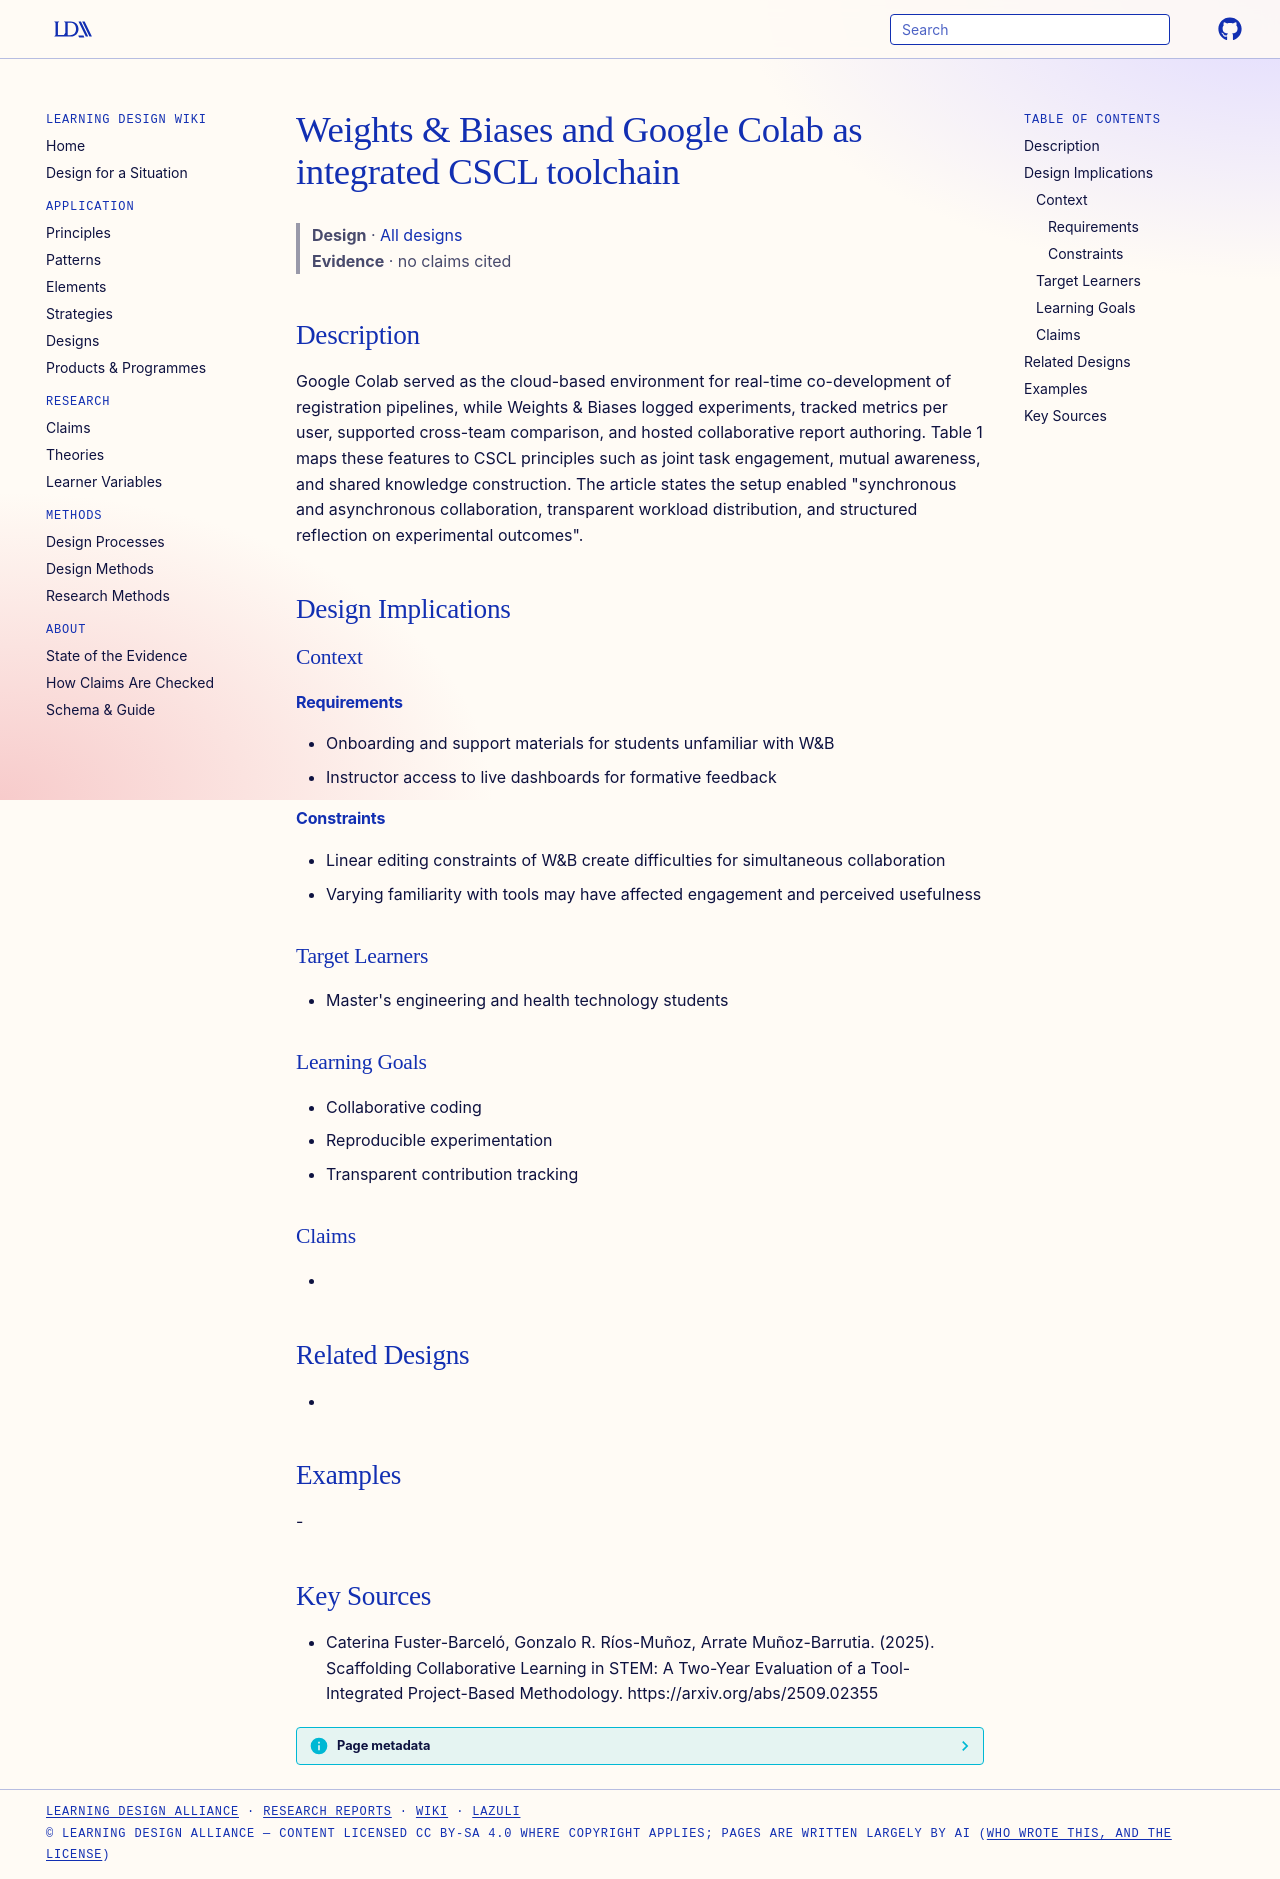

repository: Learning-Design-Alliance/learning-wiki · page: designs/wandb-colab-cscl-toolchain/index.html · generator: mkdocs

---
type: design
id: wandb-colab-cscl-toolchain
title: "Weights & Biases and Google Colab as integrated CSCL toolchain"
description: "Google Colab served as the cloud-based environment for real-time co-development of registration pipelines, while Weights & Biases logged experiments, tracked metrics per user, supported cross-team comparison, and host..."
status: review
generated:
  by: "process:settle-candidates"
  at: 2026-11-21
sources:
  - id: caterina-fuster-barceló-2025
    resource: "https://arxiv.org/abs/2509.02355"
    title: "Caterina Fuster-Barceló, Gonzalo R. Ríos-Muñoz, Arrate Muñoz-Barrutia. (2025). Scaffolding Collaborative Learning in STEM: A Two-Year Evaluation of a Tool-Integrated Project-Based Methodology. https://arxiv.org/abs/2509.02355"
    author: Caterina Fuster-Barceló, Gonzalo R. Ríos-Muñoz, Arrate Muñoz-Barrutia
---

# Weights & Biases and Google Colab as integrated CSCL toolchain

> **Design** · [All designs](index.md)
> **Evidence** · no claims cited

## Description
Google Colab served as the cloud-based environment for real-time co-development of registration pipelines, while Weights & Biases logged experiments, tracked metrics per user, supported cross-team comparison, and hosted collaborative report authoring. Table 1 maps these features to CSCL principles such as joint task engagement, mutual awareness, and shared knowledge construction. The article states the setup enabled "synchronous and asynchronous collaboration, transparent workload distribution, and structured reflection on experimental outcomes".

## Design Implications

### Context
#### Requirements
- Onboarding and support materials for students unfamiliar with W&B
- Instructor access to live dashboards for formative feedback
#### Constraints
- Linear editing constraints of W&B create difficulties for simultaneous collaboration
- Varying familiarity with tools may have affected engagement and perceived usefulness

### Target Learners
- Master's engineering and health technology students

### Learning Goals
- Collaborative coding
- Reproducible experimentation
- Transparent contribution tracking

### Claims
- 

## Related Designs
- 

## Examples
-

## Key Sources
- Caterina Fuster-Barceló, Gonzalo R. Ríos-Muñoz, Arrate Muñoz-Barrutia. (2025). Scaffolding Collaborative Learning in STEM: A Two-Year Evaluation of a Tool-Integrated Project-Based Methodology. https://arxiv.org/abs/2509.02355
